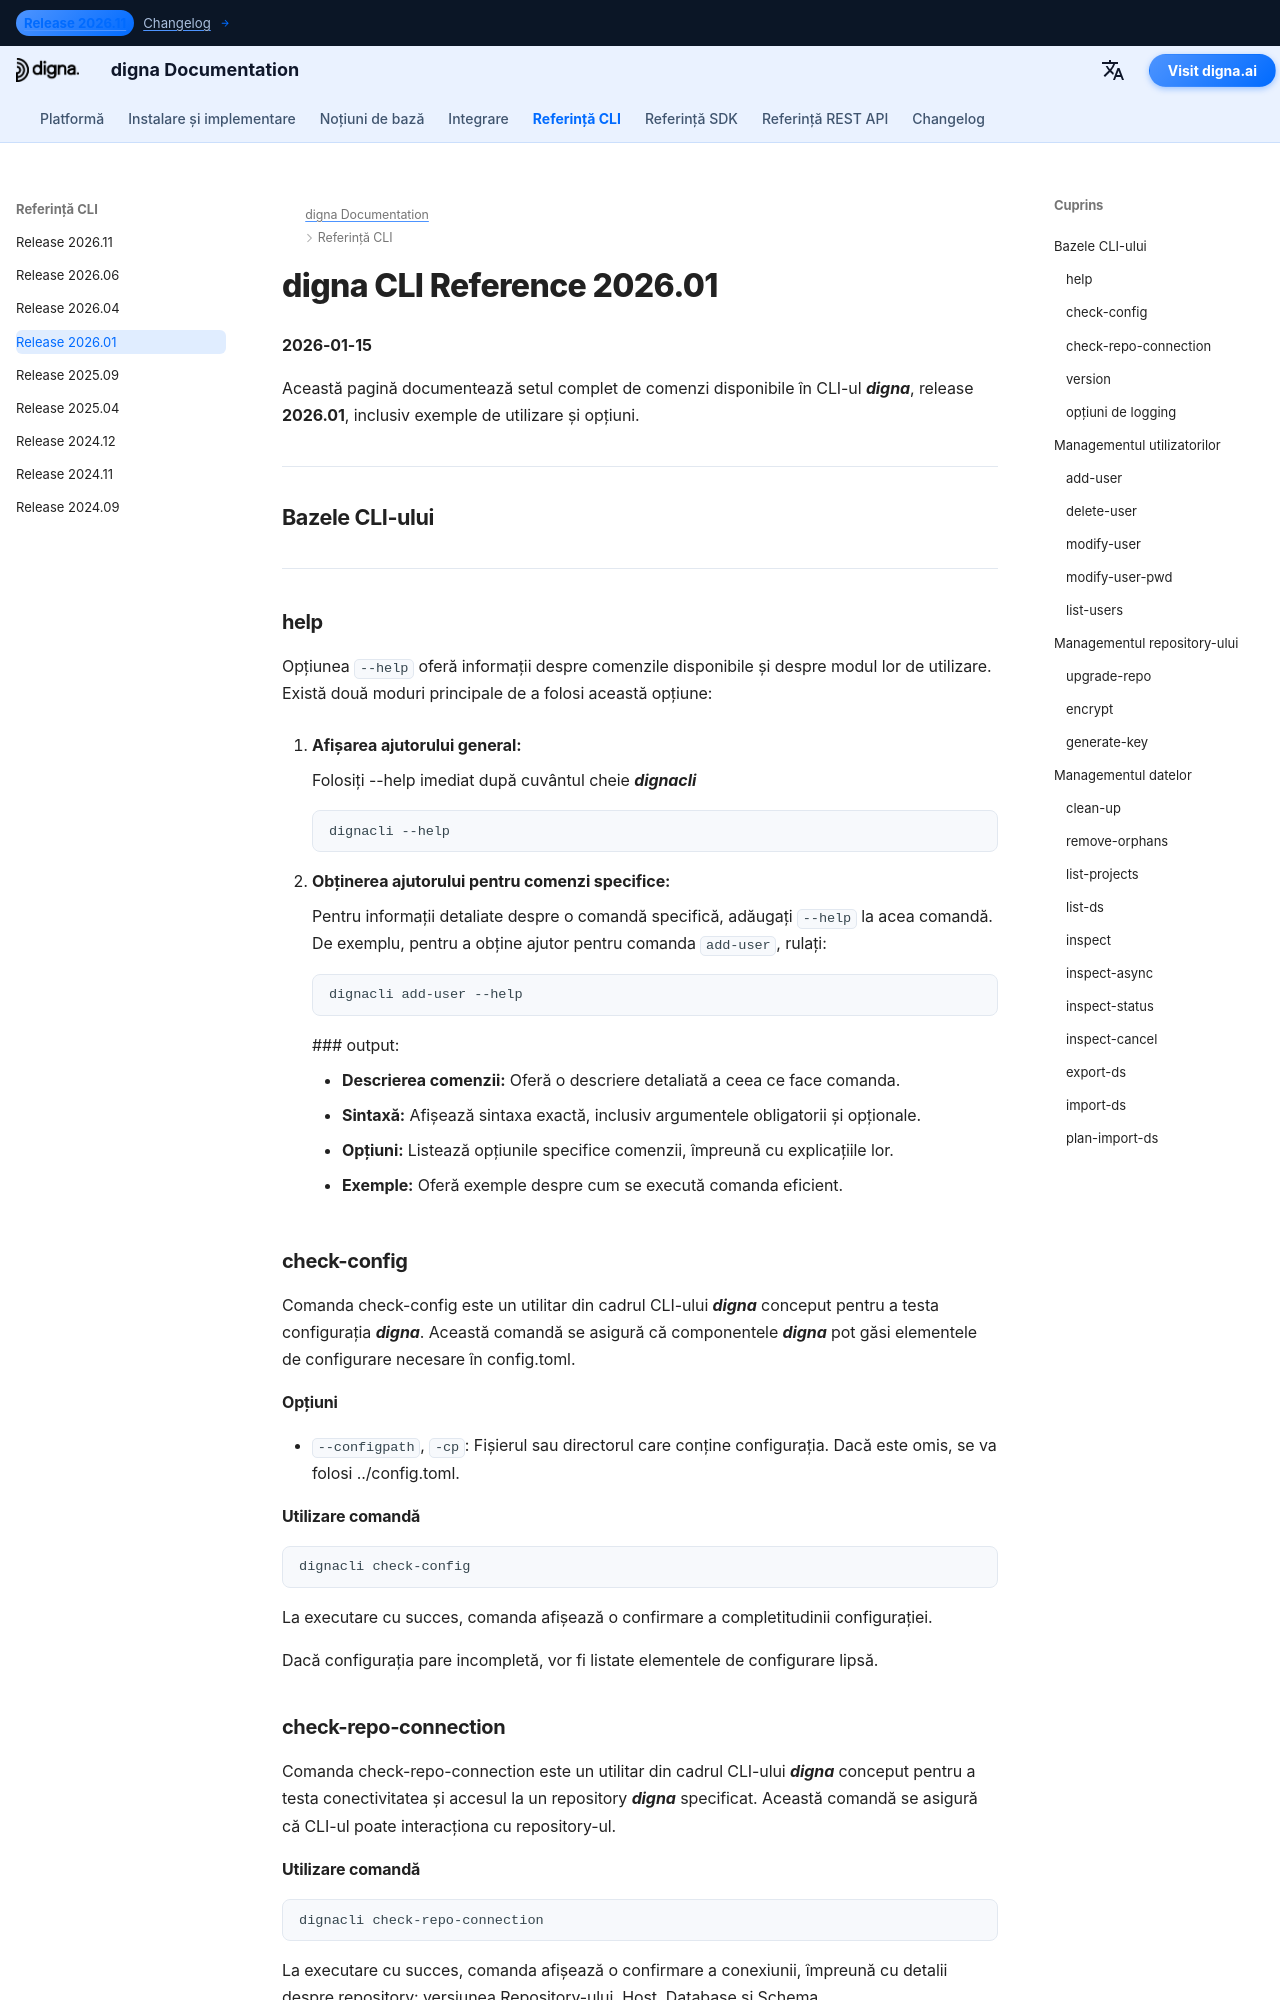

repository: dignaai/digna-docs · page: ro/cli/Command_Line_Interface_202601/index.html · generator: mkdocs

---
title: Referință digna CLI 2026.01 – Comenzi & Exemple | Documentația digna
description: Referință completă pentru digna CLI release 2026.01. Aflați cum să gestionați utilizatori, repository-uri și date cu comenzi precum add-user, check-config, check-repo-connection, inspect, inspect-async și altele.
image: /assets/logo_square.png
---

# digna CLI Reference 2026.01
**2026-01-15**

Această pagină documentează setul complet de comenzi disponibile în CLI-ul ***digna***, release **2026.01**, inclusiv exemple de utilizare și opțiuni.

---

## Bazele CLI-ului

---

### help
Opțiunea `--help` oferă informații despre comenzile disponibile și despre modul lor de utilizare. Există două moduri principale de a folosi această opțiune:

1. **Afișarea ajutorului general:**
   
    Folosiți --help imediat după cuvântul cheie ***dignacli***  
   ```bash
   dignacli --help
   ```

2. **Obținerea ajutorului pentru comenzi specifice:**  
  
    Pentru informații detaliate despre o comandă specifică, adăugați `--help` la acea comandă.
    De exemplu, pentru a obține ajutor pentru comanda `add-user`, rulați:
     ```bash
     dignacli add-user --help
     ```

     ### output:
      
     - **Descrierea comenzii:** Oferă o descriere detaliată a ceea ce face comanda.  
     - **Sintaxă:** Afișează sintaxa exactă, inclusiv argumentele obligatorii și opționale.  
     - **Opțiuni:** Listează opțiunile specifice comenzii, împreună cu explicațiile lor.  
     - **Exemple:** Oferă exemple despre cum se execută comanda eficient.

### check-config

Comanda check-config este un utilitar din cadrul CLI-ului ***digna*** conceput pentru a testa configurația ***digna***. Această comandă se asigură că componentele ***digna*** pot găsi elementele de configurare necesare în config.toml.

#### Opțiuni

- `--configpath`, `-cp`: Fișierul sau directorul care conține configurația. Dacă este omis, se va folosi ../config.toml.
      
#### Utilizare comandă
```bash
dignacli check-config
```

La executare cu succes, comanda afișează o confirmare a completitudinii configurației.  
  
Dacă configurația pare incompletă, vor fi listate elementele de configurare lipsă.

  
### check-repo-connection

Comanda check-repo-connection este un utilitar din cadrul CLI-ului ***digna*** conceput pentru a testa conectivitatea și accesul la un repository ***digna*** specificat. Această comandă se asigură că CLI-ul poate interacționa cu repository-ul.
